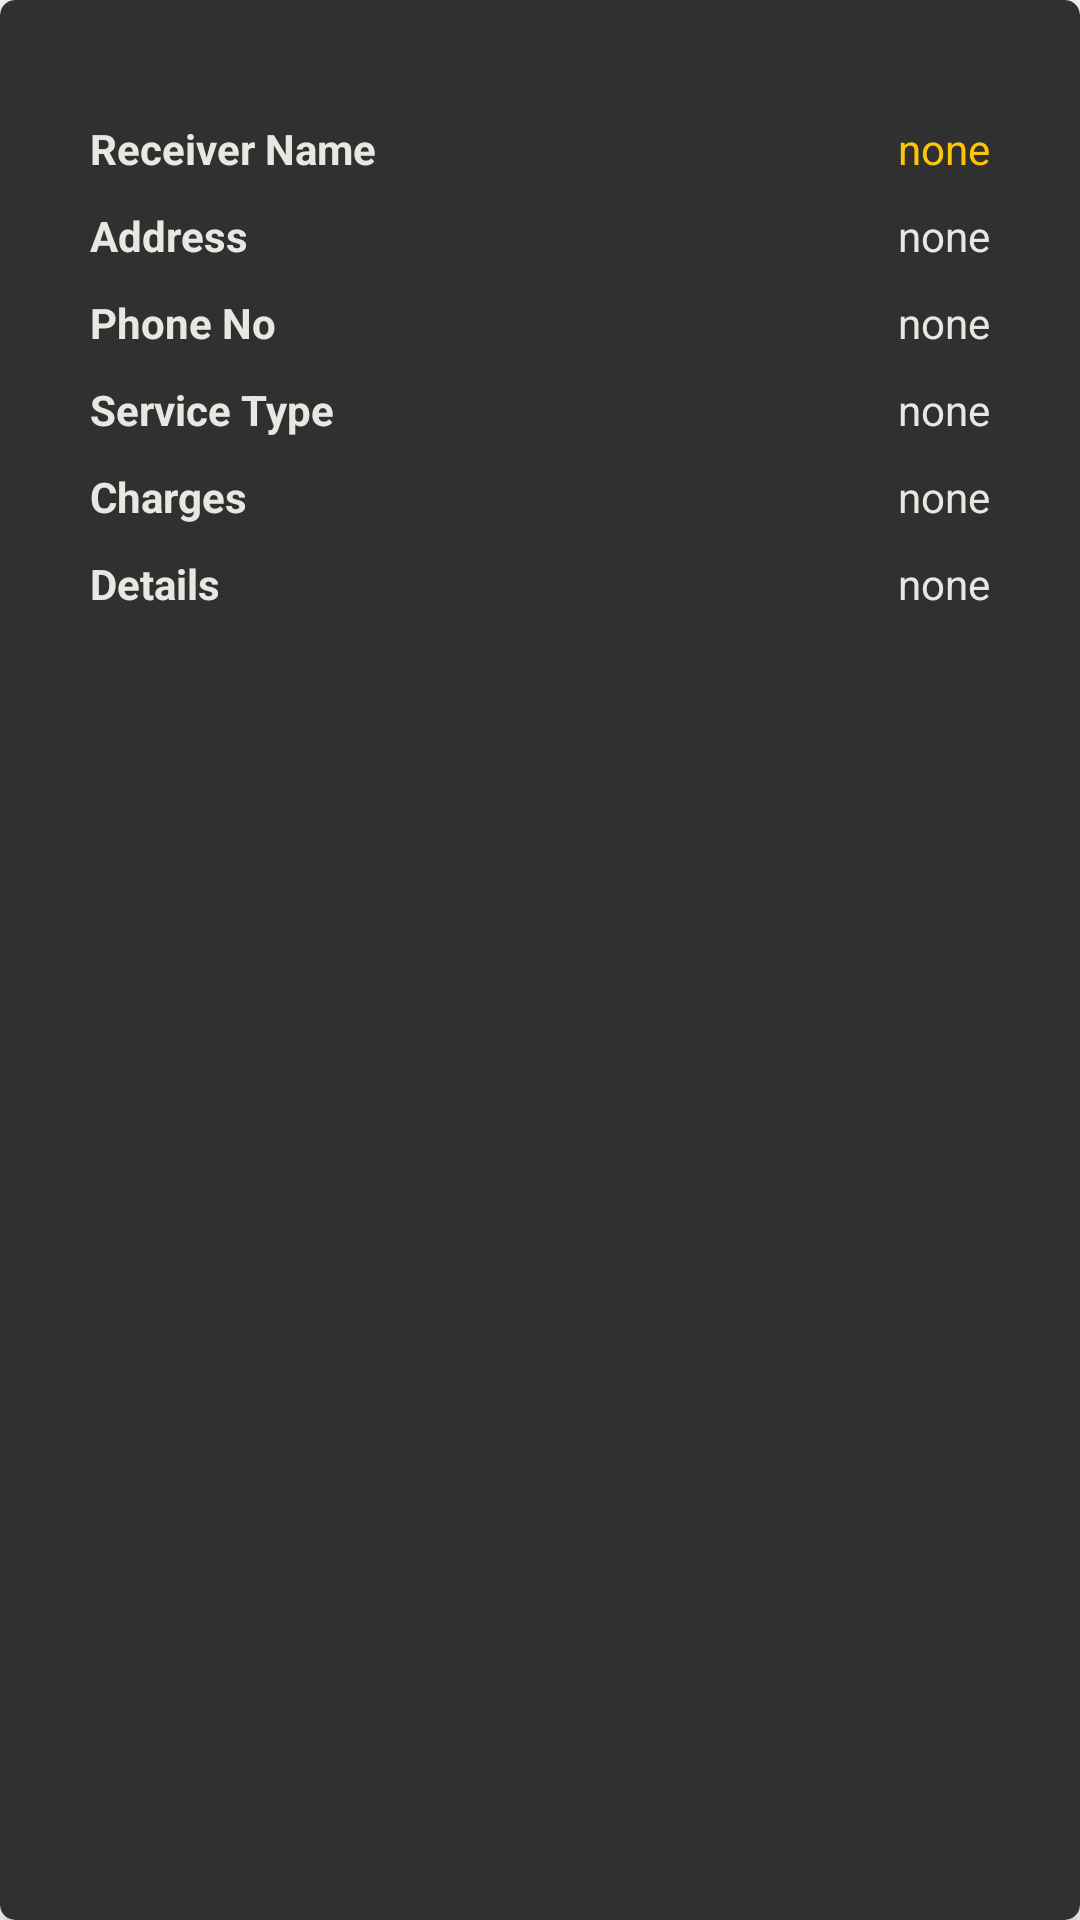

Here is an Android app screen rendered from its layout file. Give the layout XML and the strings, colors and styles it references.
<!-- AndroidManifest.xml: application theme Theme.FypFinal -->
<!-- res/layout/layout_parcels.xml -->
<?xml version="1.0" encoding="utf-8"?>
<androidx.cardview.widget.CardView xmlns:android="http://schemas.android.com/apk/res/android"
    xmlns:app="http://schemas.android.com/apk/res-auto"
    xmlns:tools="http://schemas.android.com/tools"
    android:layout_width="match_parent"
    android:layout_height="wrap_content"
    android:layout_marginHorizontal="20dp"
    android:layout_marginVertical="10dp"
    app:cardBackgroundColor="@color/light_gray"
    app:cardCornerRadius="5dp"
    app:cardElevation="5dp">

    <LinearLayout
        android:layout_width="match_parent"
        android:layout_height="wrap_content"
        android:layout_margin="20dp"
        android:layout_weight="1"
        android:orientation="vertical">

        <RelativeLayout
            android:id="@+id/rl_parcel_details"
            android:layout_width="match_parent"
            android:layout_height="wrap_content"
            android:layout_marginVertical="10dp"
            tools:ignore="UselessParent">

            <TextView
                android:id="@+id/tv_receiver"
                android:layout_width="wrap_content"
                android:layout_height="wrap_content"
                android:layout_marginHorizontal="10dp"
                android:layout_marginTop="10dp"
                android:text="@string/receiver_name"
                android:textColor="@color/text_color"
                android:textStyle="bold" />

            <TextView
                android:id="@+id/tvv_receiver"
                android:layout_width="wrap_content"
                android:layout_height="wrap_content"
                android:layout_alignParentEnd="true"
                android:layout_marginHorizontal="10dp"
                android:layout_marginTop="10dp"
                android:layout_toEndOf="@id/tv_receiver"
                android:gravity="end"
                android:text="@string/none"
                android:textColor="@color/yellow" />

            <TextView
                android:id="@+id/tv_address"
                android:layout_width="wrap_content"
                android:layout_height="wrap_content"
                android:layout_below="@+id/tvv_receiver"
                android:layout_marginHorizontal="10dp"
                android:layout_marginTop="10dp"
                android:text="@string/address"
                android:textColor="@color/text_color"
                android:textStyle="bold" />

            <TextView
                android:id="@+id/tvv_address"
                android:layout_width="wrap_content"
                android:layout_height="wrap_content"
                android:layout_below="@id/tvv_receiver"
                android:layout_alignParentEnd="true"
                android:layout_marginHorizontal="10dp"
                android:layout_marginTop="10dp"
                android:gravity="end"
                android:text="@string/none"
                android:textColor="@color/text_color" />

            <TextView
                android:id="@+id/tv_phone"
                android:layout_width="wrap_content"
                android:layout_height="wrap_content"
                android:layout_below="@+id/tvv_address"
                android:layout_marginHorizontal="10dp"
                android:layout_marginTop="10dp"
                android:text="@string/phone_no"
                android:textColor="@color/text_color"
                android:textStyle="bold" />

            <TextView
                android:id="@+id/tvv_phone"
                android:layout_width="wrap_content"
                android:layout_height="wrap_content"
                android:layout_below="@id/tvv_address"
                android:layout_alignParentEnd="true"
                android:layout_marginHorizontal="10dp"
                android:layout_marginTop="10dp"
                android:gravity="end"
                android:text="@string/none"
                android:textColor="@color/text_color" />

            <TextView
                android:id="@+id/tv_service_type"
                android:layout_width="wrap_content"
                android:layout_height="wrap_content"
                android:layout_below="@+id/tvv_phone"
                android:layout_marginHorizontal="10dp"
                android:layout_marginTop="10dp"
                android:text="@string/service_type"
                android:textColor="@color/text_color"
                android:textStyle="bold" />

            <TextView
                android:id="@+id/tvv_service_type"
                android:layout_width="wrap_content"
                android:layout_height="wrap_content"
                android:layout_below="@id/tvv_phone"
                android:layout_alignParentEnd="true"
                android:layout_marginHorizontal="10dp"
                android:layout_marginTop="10dp"
                android:gravity="end"
                android:text="@string/none"
                android:textColor="@color/text_color" />

            <LinearLayout
                android:id="@+id/l_charges"
                android:layout_width="match_parent"
                android:layout_height="wrap_content"
                android:layout_below="@id/tv_service_type"
                android:layout_marginHorizontal="10dp"
                android:layout_marginTop="10dp"
                android:orientation="horizontal"
                android:textColor="@color/text_color">

                <TextView
                    android:id="@+id/tv_charges"
                    android:layout_width="wrap_content"
                    android:layout_height="wrap_content"
                    android:layout_gravity="center"
                    android:text="@string/charges"
                    android:textColor="@color/text_color"
                    android:textStyle="bold" />

                <TextView
                    android:id="@+id/tvv_charges"
                    android:layout_width="0dp"
                    android:layout_height="wrap_content"
                    android:layout_marginStart="10dp"
                    android:layout_weight="1"
                    android:text="@string/none"
                    android:textAlignment="textEnd"
                    android:textColor="@color/text_color" />
            </LinearLayout>

            <LinearLayout
                android:id="@+id/ll_details"
                android:layout_width="match_parent"
                android:layout_height="wrap_content"
                android:layout_below="@id/l_charges"
                android:layout_margin="10dp"
                android:orientation="horizontal">

                <TextView
                    android:id="@+id/tv_details"
                    android:layout_width="wrap_content"
                    android:layout_height="wrap_content"
                    android:layout_gravity="center"
                    android:text="@string/details"
                    android:textColor="@color/text_color"
                    android:textStyle="bold" />

                <TextView
                    android:id="@+id/tvv_details"
                    android:layout_width="0dp"
                    android:layout_height="wrap_content"
                    android:layout_gravity="center_vertical|end"
                    android:layout_marginStart="10dp"
                    android:layout_weight="1"
                    android:text="@string/none"
                    android:textAlignment="textEnd"
                    android:textColor="@color/text_color" />
            </LinearLayout>


            <Button
                android:id="@+id/btn_delievred"
                android:layout_width="wrap_content"
                android:layout_height="wrap_content"
                android:layout_below="@id/ll_details"
                android:layout_alignParentEnd="true"
                android:background="@drawable/custom_button"
                android:backgroundTint="@color/yellow"
                android:text="@string/delievred"
                android:visibility="gone"
                app:backgroundTint="@color/yellow" />

        </RelativeLayout>
    </LinearLayout>
</androidx.cardview.widget.CardView>
<!-- resources referenced by this layout -->
<resources>
  <color name="light_gray">#303030</color>
  <color name="text_color">#E8E8E3</color>
  <color name="yellow">#FEC506</color>
  <!-- drawable custom_button (drawable) -->
  <?xml version="1.0" encoding="utf-8"?>
  <shape xmlns:android="http://schemas.android.com/apk/res/android">
      <corners android:radius="8sp" />
      <solid android:color="@color/yellow" />
  </shape>
  <string name="address">Address</string>
  <string name="charges">Charges</string>
  <string name="delievred">Delievred</string>
  <string name="details">Details</string>
  <string name="none">none</string>
  <string name="phone_no">Phone No</string>
  <string name="receiver_name">Receiver Name</string>
  <string name="service_type">Service Type</string>
  <style name="Theme.FypFinal" parent="Theme.MaterialComponents.DayNight.NoActionBar">
          
          <item name="colorPrimary">@color/dark_grey</item>
          <item name="colorPrimaryVariant">@color/yellow</item>
          <item name="colorOnPrimary">@color/white</item>
          
          <item name="colorSecondary">@color/teal_200</item>
          <item name="colorSecondaryVariant">@color/teal_700</item>
          <item name="colorOnSecondary">@color/black</item>
          
          <item name="android:statusBarColor" tools:targetApi="l">?attr/colorPrimaryVariant</item>
          
      </style>
  <color name="dark_grey">#181818</color>
  <color name="white">#FFFFFFFF</color>
  <color name="teal_200">@color/yellow</color>
  <color name="teal_700">#FF018786</color>
  <color name="black">#FF000000</color>
</resources>
